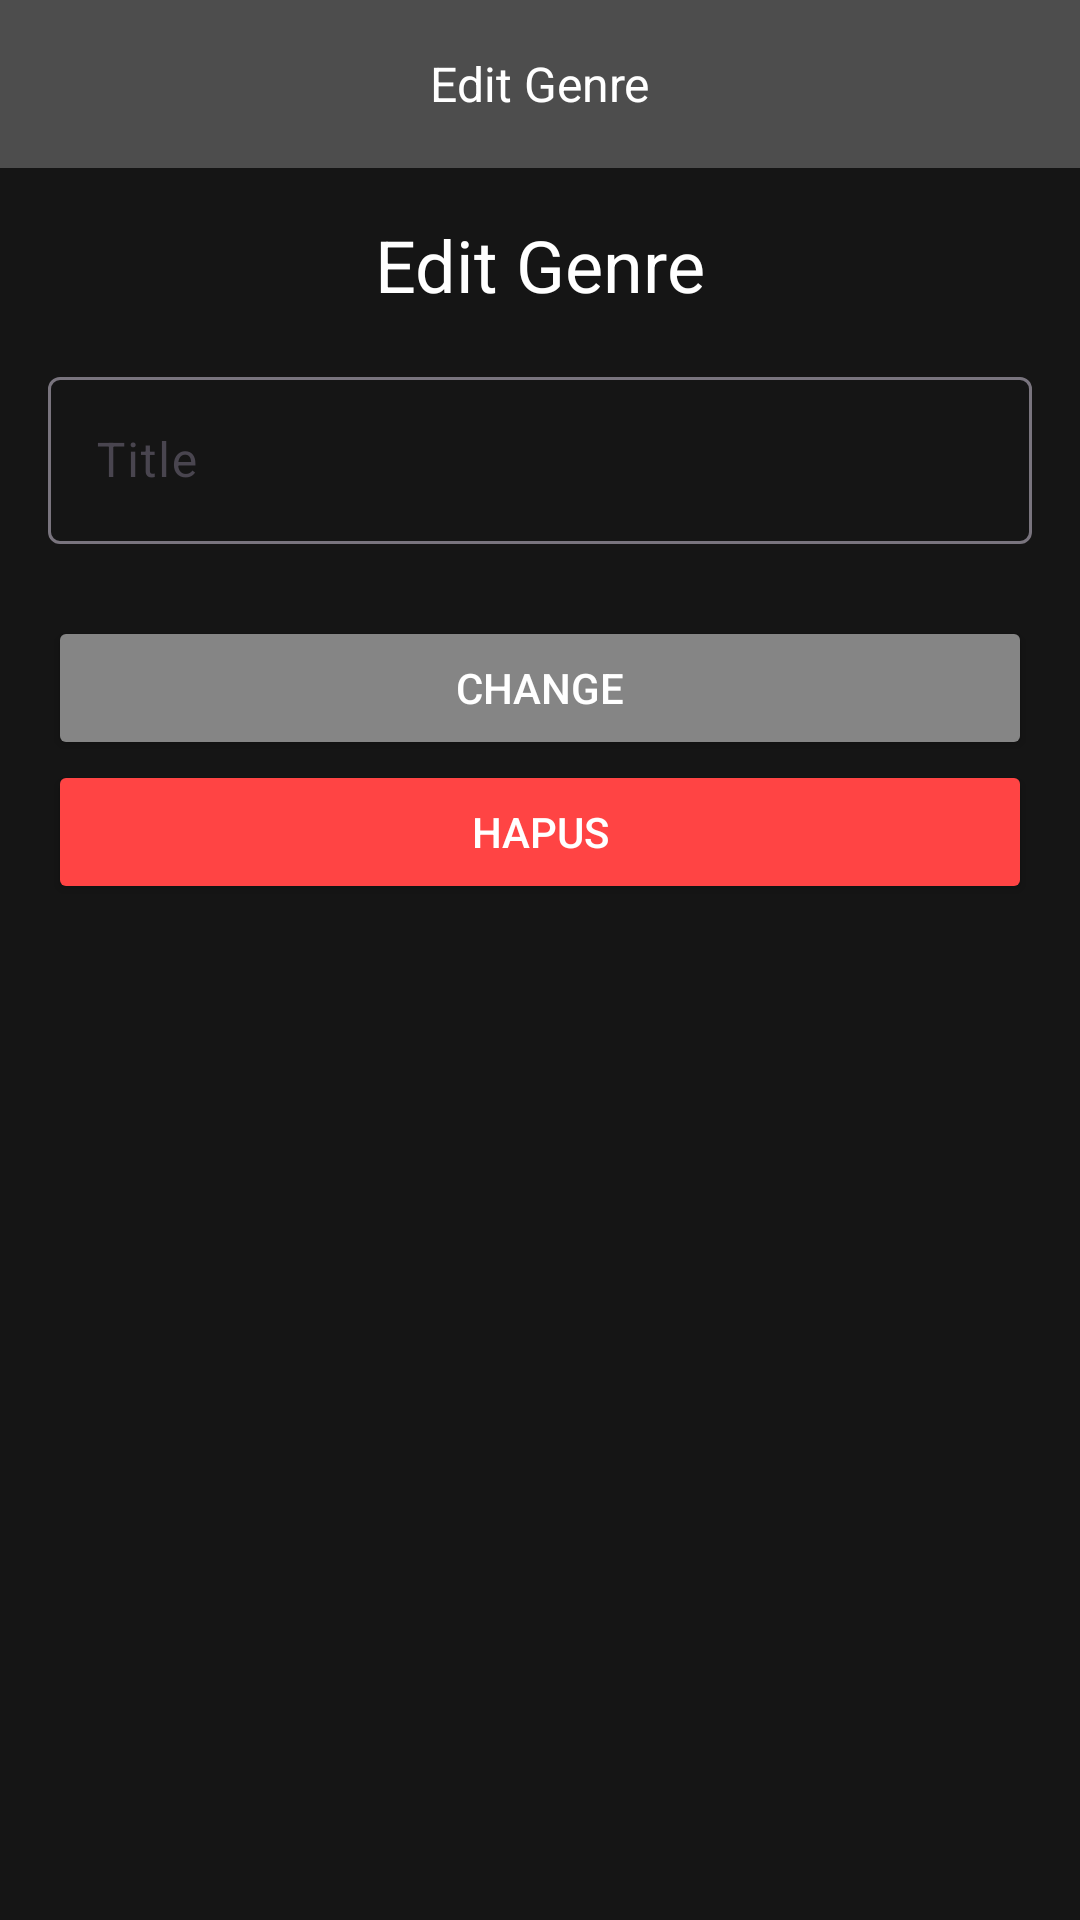

Here is an Android app screen rendered from its layout file. Give the layout XML and the strings, colors and styles it references.
<!-- AndroidManifest.xml: application theme Theme.IMoviee -->
<!-- res/layout/activity_super_cat_edit.xml -->
<?xml version="1.0" encoding="utf-8"?>
<LinearLayout xmlns:android="http://schemas.android.com/apk/res/android"
    xmlns:app="http://schemas.android.com/apk/res-auto"
    xmlns:tools="http://schemas.android.com/tools"
    android:layout_width="match_parent"
    android:layout_height="match_parent"
    android:id="@+id/main"
    android:orientation="vertical"
    android:background="#4D4D4D"
    tools:context=".SuperCatEdit">

    <androidx.appcompat.widget.Toolbar
        android:id="@+id/toolbar"
        android:layout_width="match_parent"
        android:layout_height="56dp"
        android:background="#4D4D4D">

        
        <ImageButton
            android:id="@+id/back_button"
            android:layout_width="wrap_content"
            android:layout_height="wrap_content"
            android:layout_gravity="start"
            android:background="?attr/selectableItemBackgroundBorderless"
            android:src="@drawable/arrow_back"
            android:contentDescription="Back" />

        
        <TextView
            android:id="@+id/toolbar_title"
            android:layout_width="wrap_content"
            android:layout_height="wrap_content"
            android:layout_gravity="center"
            android:text="Edit Genre"
            android:textColor="#FFFFFF"
            android:textSize="16sp" />
    </androidx.appcompat.widget.Toolbar>

    
    <ScrollView
        android:layout_width="match_parent"
        android:layout_height="match_parent"
        android:padding="16dp"
        android:background="#151515">

        <LinearLayout
            android:layout_width="match_parent"
            android:layout_height="wrap_content"
            android:orientation="vertical">

            <TextView
                android:layout_width="wrap_content"
                android:layout_height="wrap_content"
                android:text="Edit Genre"
                android:textAppearance="@style/TextAppearance.AppCompat.Headline"
                android:textColor="#FFFFFF"
                android:layout_gravity="center_horizontal"
                android:layout_marginBottom="16dp"/>

            
            <com.google.android.material.textfield.TextInputLayout
                android:layout_width="match_parent"
                android:layout_height="wrap_content"
                android:hint="Title"
                app:hintTextColor="#A0A0A0">

                <com.google.android.material.textfield.TextInputEditText
                    android:id="@+id/editTextTitle"
                    android:layout_width="match_parent"
                    android:layout_height="wrap_content"
                    android:inputType="textCapWords"
                    android:imeOptions="actionNext"
                    android:textColor="#FFFFFF"
                    android:backgroundTint="#505050"/> 
            </com.google.android.material.textfield.TextInputLayout>

            <LinearLayout
                android:id="@+id/linearLayoutPreviewUrls"
                android:layout_width="match_parent"
                android:layout_height="wrap_content"
                android:orientation="vertical"
                android:paddingStart="8dp"
                android:paddingEnd="8dp"/>


            
            <Button
                android:id="@+id/buttonSubmit"
                android:layout_width="match_parent"
                android:layout_height="wrap_content"
                android:text="Change"
                android:backgroundTint="#858585"
                android:textColor="#FFFFFF"
                android:layout_marginTop="24dp"/>

            <Button
                android:id="@+id/btnHapus"
                android:text="Hapus"
                android:layout_width="match_parent"
                android:layout_height="wrap_content"
                android:backgroundTint="#FF4444"
                android:textColor="#FFFFFF"/>

        </LinearLayout>
    </ScrollView>
</LinearLayout>
<!-- resources referenced by this layout -->
<resources>
  <style name="Theme.IMoviee" parent="Base.Theme.IMoviee" />
  <style name="Base.Theme.IMoviee" parent="Theme.Material3.DayNight.NoActionBar">
          
          
      </style>
</resources>
